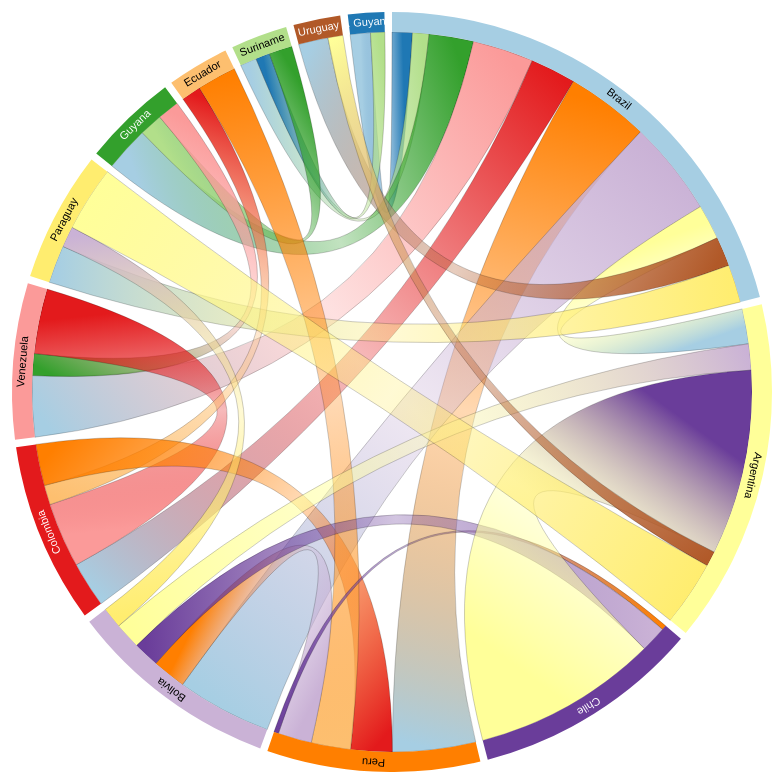
D3 v5 page, settled after 480 driven frames (8 s of simulated time); the page loaded 1 data file(s).


    let headers = [];
    const width = 800;
    const height = 800;
    const margin = 80;
    const svg = d3.select("body").append("svg").attr("width",width).attr("height",height);
    const chart = svg.append("g").attr("transform", `translate(${[width/2 + margin/4, height/2 + margin/4]})`);
    const radius = height/2 - margin/2;

    const colors = ['#a6cee3','#1f78b4','#b2df8a','#33a02c','#fb9a99','#e31a1c','#fdbf6f','#ff7f00','#cab2d6','#6a3d9a','#ffff99','#b15928','#ffed6f'];
    function color(index) {
        return colors[index];
    }
    // Using gradient ribbons - see tutorial:
    // https://www.visualcinnamon.com/2016/06/orientation-gradient-d3-chord-diagram.html

    function gradientId(d){
        return "grad-" + d.source.index + "-" + d.target.index;
    }
    function gradient(d) {
        return "url(#" + gradientId(d) + ")";
    }
    function makeGradients(chords) {
        var grads = svg.append("defs")
                .selectAll("linearGradient")
                .data(chords)
                .enter()
                .append("linearGradient")
                .attr("id", d => gradientId(d))
                .attr("gradientUnits", "userSpaceOnUse")
                .attr("x1", function(d) {
                    return radius * Math.cos((d.source.endAngle-d.source.startAngle) / 2 + d.source.startAngle - Math.PI/2);
                })
                .attr("y1", function(d) {
                    return radius * Math.sin((d.source.endAngle-d.source.startAngle) / 2 + d.source.startAngle - Math.PI/2);
                })
                .attr("x2", function(d) {
                    return radius * Math.cos((d.target.endAngle-d.target.startAngle) / 2 + d.target.startAngle - Math.PI/2);
                })
                .attr("y2", function(d) {
                    return radius * Math.sin((d.target.endAngle-d.target.startAngle) / 2 + d.target.startAngle - Math.PI/2);
                })

        // set the starting color (at 0%)
        grads.append("stop")
                .attr("offset", "0%")
                .attr("stop-color", d => color(d.target.index))
                .attr("stop-opacity", 1);

        grads.append("stop")
                .attr("offset", "50%")
                .attr("stop-color", function(d) {
                    const tch = d3.hsl(color(d.target.index));
                    const sch = d3.hsl(color(d.target.index));
                    return d3.hsl((tch.h + sch.h)/2, (tch.s+sch.s)/2, (tch.l+sch.l)/2);
                })
                .attr("stop-opacity", 0.3);

        //set the ending color (at 100%)
        grads.append("stop")
                .attr("offset", "100%")
                .attr("stop-color", d =>color(d.source.index))
                .attr("stop-opacity", 1);

        return grads;
    }
    //

    d3.csv("../Data/sa_borders.csv", function(row) {
        const line = [];
        for(key in row) {
            if(isNaN(row[key])) continue;
            const obj = {
                value: +row[key] ,
                source: row.Country,
                target: key
            }
            line.push(obj);
        }
        return line.filter(d => d.value != 0);
    }).then(function(data) {
        const links = d3.merge(data).filter(d => d.target != 'Atlantic' && d.target != 'Pacific');
        const groups = d3.nest()
                         .key(d => d.source)
                         .key(d => d.target)
                         .rollup(d => d[0].value)
                         .map(links);
        const columns = data.columns
                            .filter((d,i) => i>0)
                            .filter(d => d != 'Atlantic' && d != 'Pacific')

        const matrix = makeMatrix(columns, groups);
        headers = columns.map(d => d === 'French Guyana' ? 'F. Guyana' : d);

        draw(matrix);
    });

    function makeMatrix(columns, groups) {
        const matrix = [];
        columns.forEach(function(r) {
            const row = [];
            columns.forEach(function(c) {
                let value = undefined;
                let target = groups.get(c);
                if(target) {
                    value = groups.get(c).get(r);
                }
                if(!value) {
                    target = groups.get(r);
                    if(target) {
                        value = groups.get(r).get(c);
                    }
                }
                if(!value) {
                    row.push(0);
                } else {
                    row.push(value);
                }
            });
            matrix.push(row);
        })
        return matrix;
    }

    function draw(matrix) {
        console.log(matrix);

        const chord = d3.chord()
                        .padAngle(.02)
                        .sortGroups((a,b) => d3.descending(a,b))
        const chords = chord(matrix);

        const grads = makeGradients(chords);

        const ribbon = d3.ribbon().radius(radius);

        chart.selectAll('path.ribbon')
                .data(chords)
                .enter().append("path").attr("class",'ribbon')
                .attr("d", ribbon)
                .style("stroke", 'black')
                .style("stroke-width", .2)
                .style("fill", d => gradient(d))
                .on("mouseover", highlightRibbon)
                .on("mouseout", d => {
                    d3.selectAll("path").classed('faded', false);
                    d3.select('.tooltip').transition().style("opacity", 0);
                });

        const arc = d3.arc().innerRadius(radius).outerRadius(radius+20);

        chart.selectAll('path.arc')
                .data(chords.groups)
                .enter().append("path").attr("class",'arc')
                .attr("d", arc)
                .style("fill", d => color(d.index))
                .on("mouseover", highlightNode)
                .on("mouseout", d => d3.selectAll("path").classed('faded', false));

        chart.selectAll("text")
                .data(chords.groups)
                .enter().append("text")
                .attr("x", d => arc.centroid(d)[0])
                .attr("y", d => arc.centroid(d)[1])
                .text(d => headers[d.index])
                .style("fill", d => contrast(color(d.index)))
                .attr("transform",d => `rotate(${(arc.endAngle()(d) + arc.startAngle()(d))*90/Math.PI},${arc.centroid(d)})`);

        const tooltip = chart.append("g")
                .attr("class", 'tooltip hidden')
                .attr("transform", `translate(${[-75, -25]})`)
                .style("opacity", 0)
        tooltip.append("rect")
                .attr("width",150)
                .attr("height",50)
                .attr("rx", 10)
                .attr("ry", 10)
                .style("fill", 'white')
                .style("opacity", .8)

        const textFrom = tooltip.append("text").attr('id', 'label')
                .attr("x", 75)
                .attr("y", 20).each(function(d) {
                    d3.select(this).append('tspan').text('')
                    d3.select(this).append('tspan').attr("x",75).attr('dy', 20).text('');
                });
    }

    function contrast(color) {
        const c = d3.rgb(color);
        return (c.r * 0.299 + c.g * 0.587 + c.b * 0.114) > 150 ? 'black' : 'white';
    }

    function highlightNode(node) {
        d3.selectAll("path.arc").classed('faded', d => !(d.index === node.index));
        d3.selectAll("path.ribbon").classed('faded', edge => !(edge.source.index === node.index || edge.target.index == node.index));
    }
    function highlightRibbon(edge) {
        d3.selectAll("path.arc").classed('faded', node => !(node.index === edge.source.index || node.index === edge.target.index))
        d3.selectAll("path.ribbon").classed('faded', d => !(d === edge));
        d3.select('.tooltip').transition().style("opacity", 1);
        d3.select('#label tspan:nth-child(1)').text(`${headers[edge.source.index]}-${headers[edge.target.index]}`);
        d3.select('#label tspan:nth-child(2)').text(`${edge.source.value} km`);
    }


### data: ../Data/sa_borders.csv, 703 bytes — head not shown